The GitHub repository Ikigai02/ForensicAI-Project contains a labelled image folder "final_split" with 2 categories: authentic, tampered. Examples follow, each with its label.

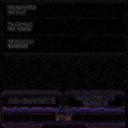
Label: tampered

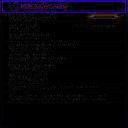
Label: authentic

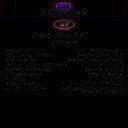
Label: tampered

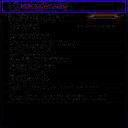
Label: authentic

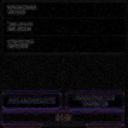
Label: tampered

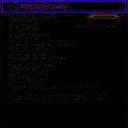
Label: authentic
